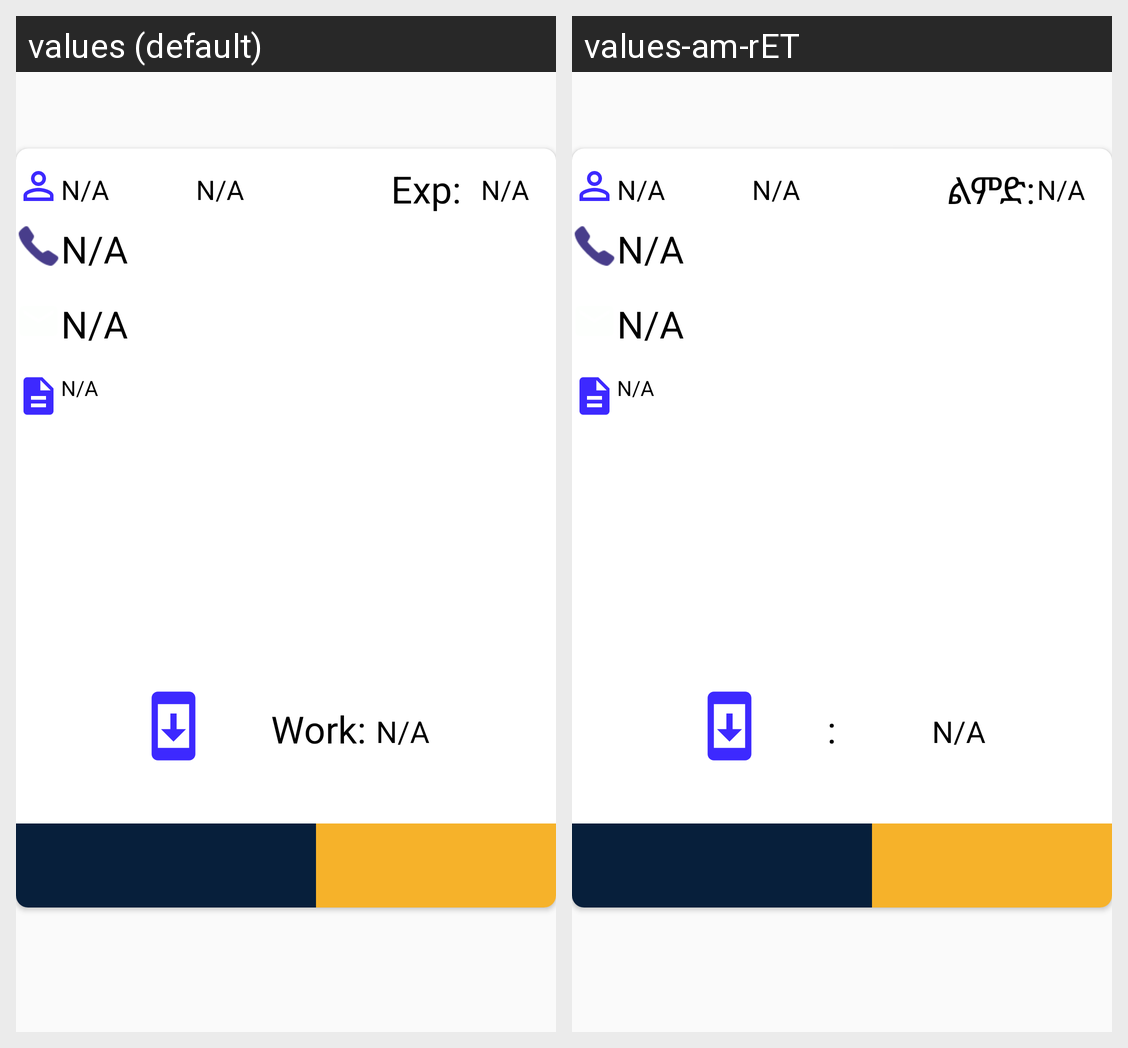

The same Android screen rendered under two of its app's locales, left to right. List the strings drawn on it with the default value and each locale's translation.
Android screen res/layout/detail_view.xml rendered under 2 locales, left to right: values (default), values-am-rET. Device: Nexus 5 (rendered at 1080×1920; each locale shown at half size, 540×960, under a caption strip naming it); theme AppTheme.
Strings drawn on this screen, with the default value and each locale's value (text and hints the layout hard-codes, and strings that could not be matched under every locale, appear in the picture but are not listed):

exp
  values: Exp:
  values-am-rET: ልምድ:

work
  values: Work:
  values-am-rET: :
